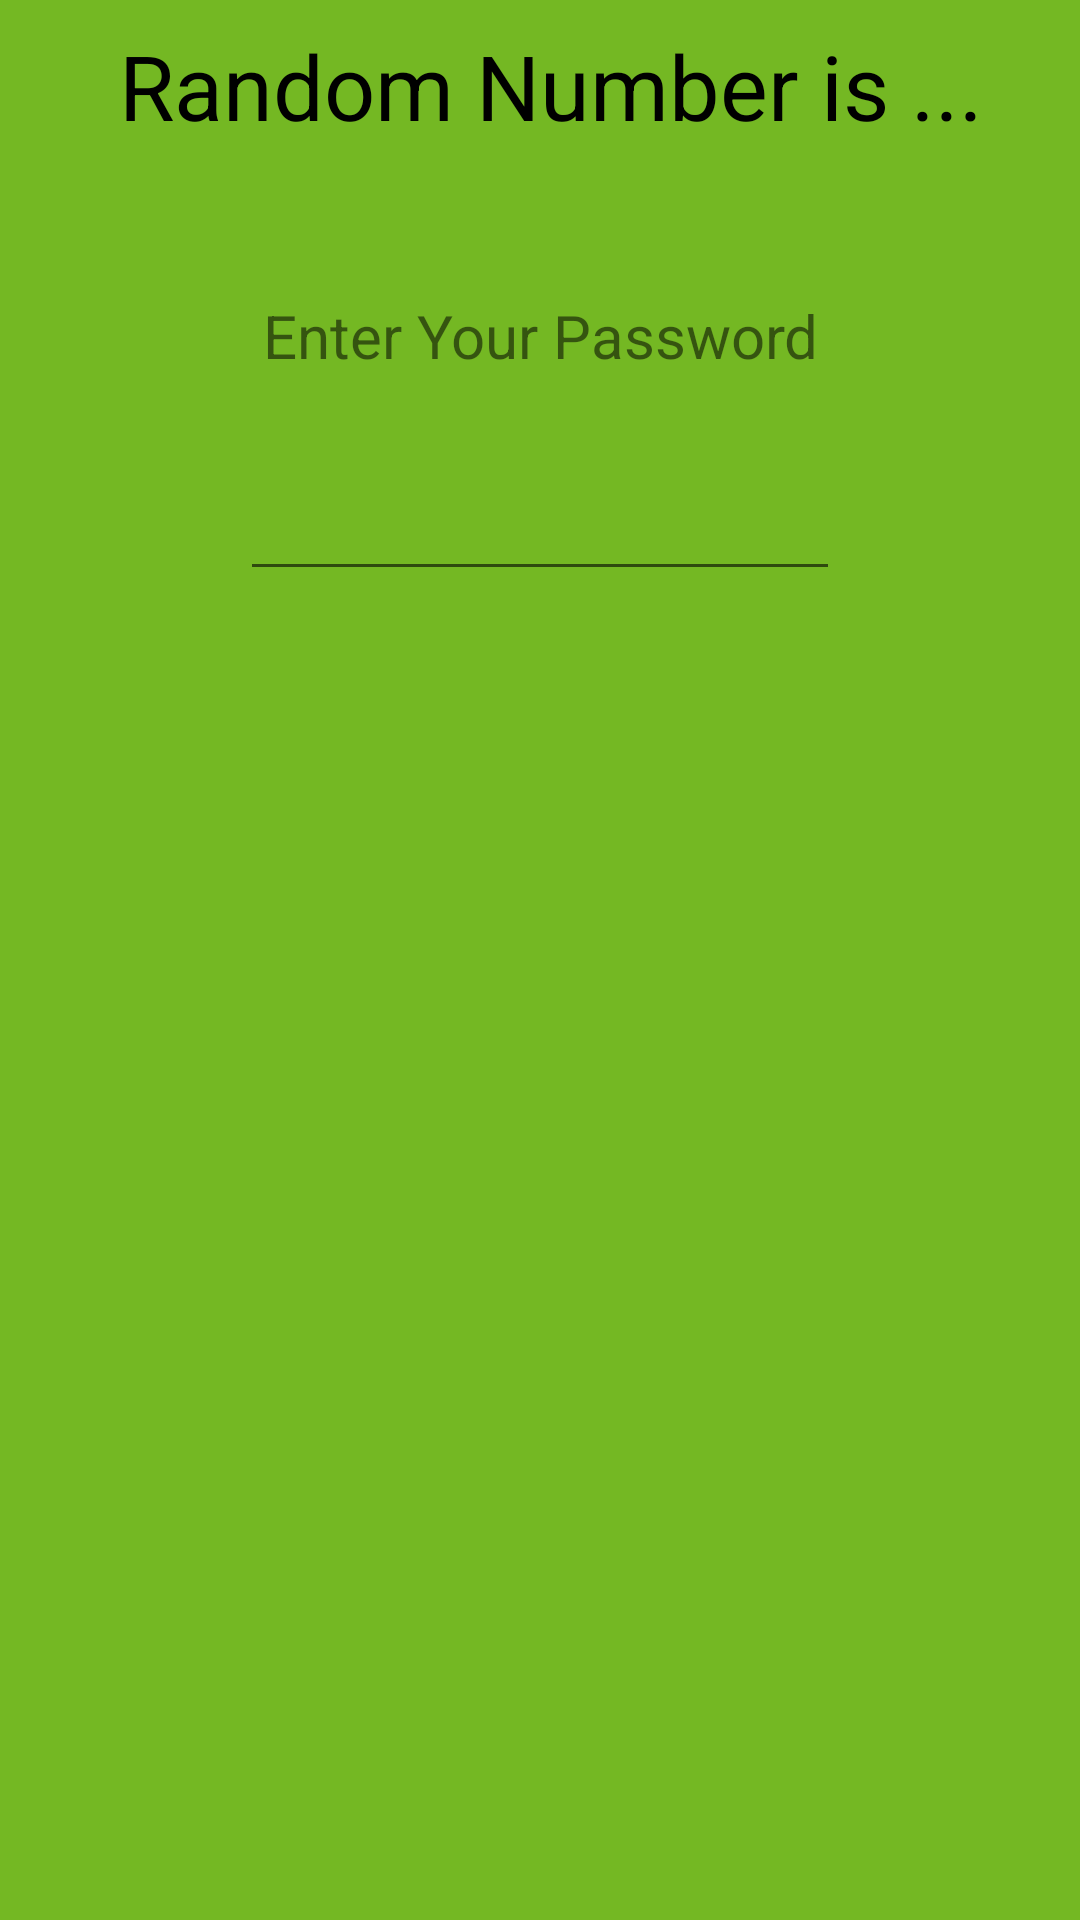

The Android layout XML behind this screen, and the referenced resources:
<!-- AndroidManifest.xml: application theme AppTheme -->
<!-- res/layout/activity_main.xml -->
<?xml version="1.0" encoding="utf-8"?>

<LinearLayout xmlns:android="http://schemas.android.com/apk/res/android"
    android:layout_width="match_parent"
    android:layout_height="match_parent"
    xmlns:tools="http://schemas.android.com/tools"
    tools:context=".MainActivity"
    android:orientation="vertical"
    android:background="#74b823"
    android:gravity="center">

        <LinearLayout
            android:layout_width="match_parent"
            android:layout_height="match_parent"
            android:orientation="vertical"
            android:gravity="center_horizontal">

            <TextView
                android:id="@+id/lastnumber"
                android:layout_width="match_parent"
                android:layout_height="57dp"
                android:gravity="center"
                android:text=" Random Number is ..."
                android:textColor="#000"
                android:textSize="30dp"
                android:layout_marginBottom="30dp"/>

            <TextView
                android:id="@+id/lastnumber1"
                android:layout_width="200dp"
                android:layout_height="50dp"
                android:gravity="center"
                android:text="Enter Your Password"
                android:textSize="20dp" />

            <EditText
                android:id="@+id/password"
                android:layout_width="200dp"
                android:layout_height="60dp"
                android:ems="10"
                android:gravity="center"
                android:inputType="numberPassword"
                 />
        </LinearLayout>


</LinearLayout>
    
<!-- resources referenced by this layout -->
<resources>
  <style name="AppTheme" parent="Theme.AppCompat.Light.DarkActionBar">
          
      </style>
</resources>
